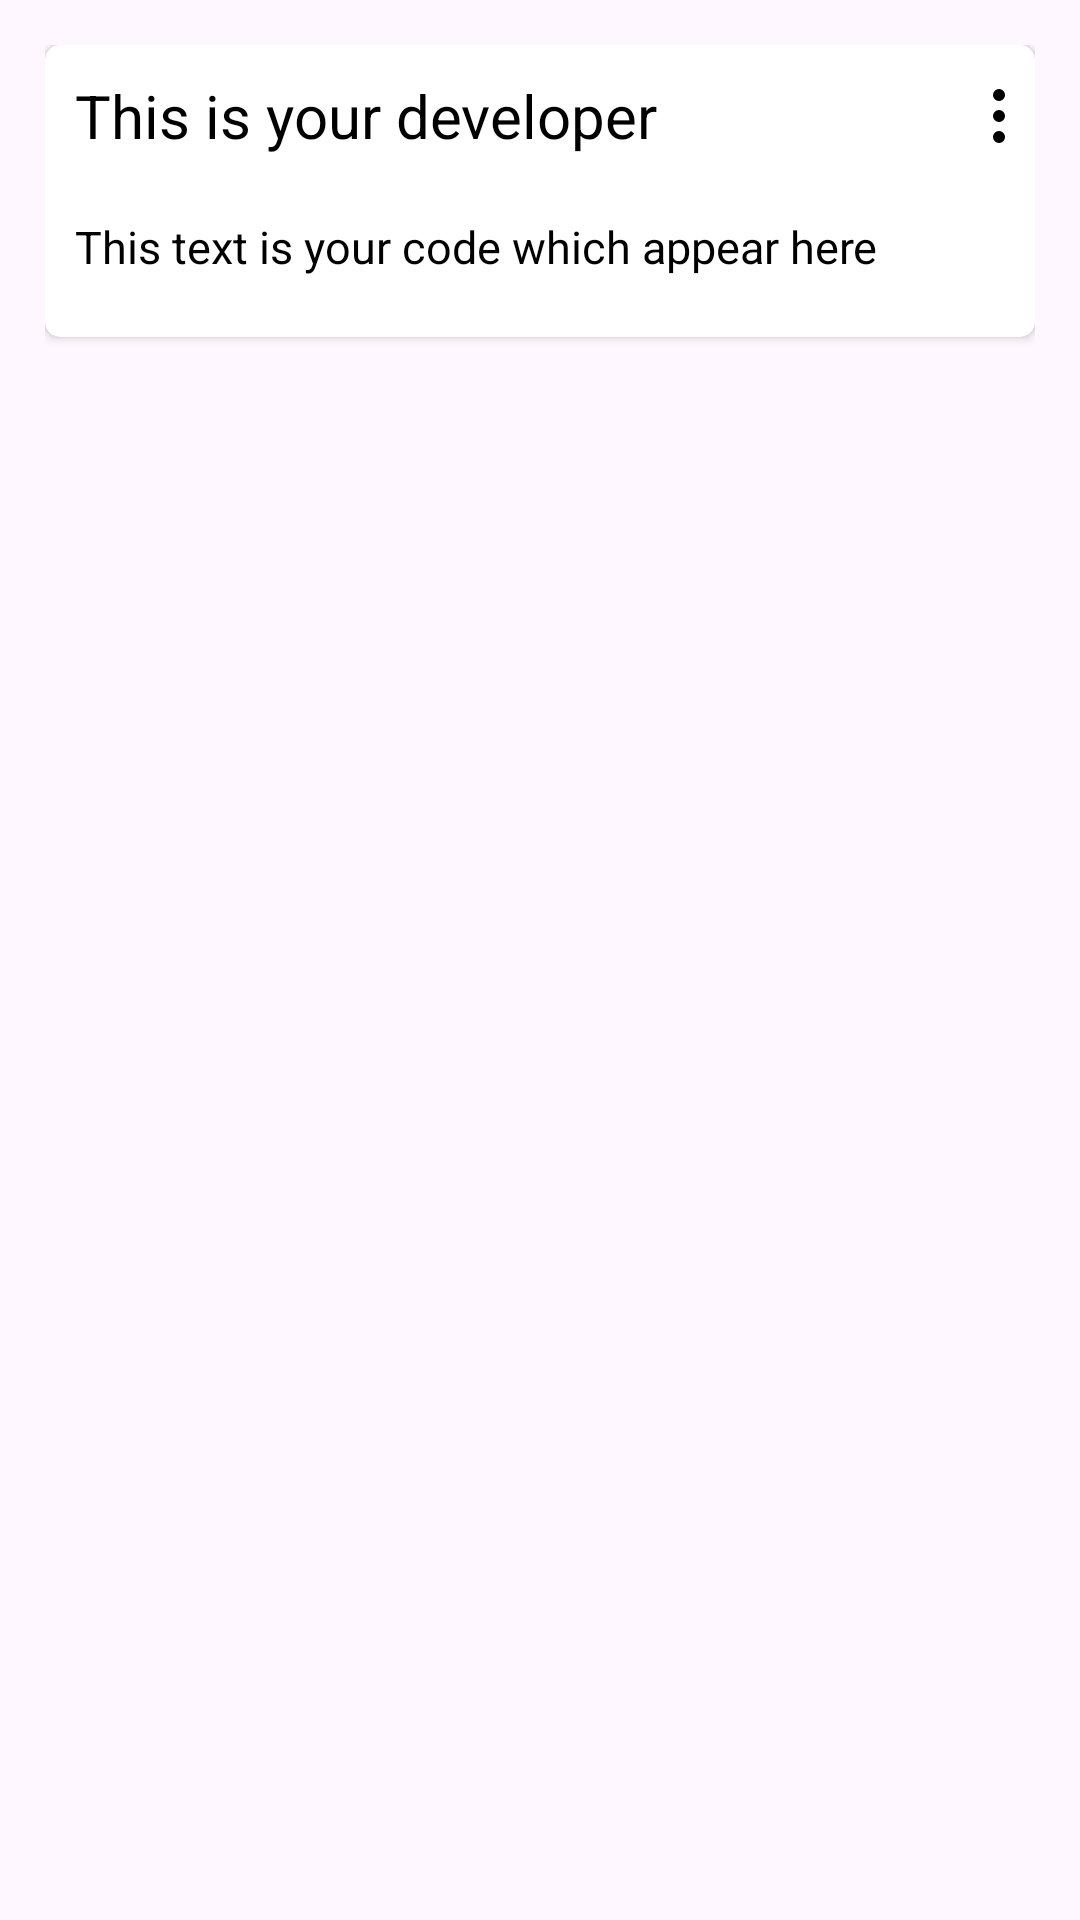

Write the Android layout XML for this screen, with the resource values it uses.
<!-- AndroidManifest.xml: application theme Theme.SmartNoteV2 -->
<!-- res/layout/notes_layout.xml -->
<?xml version="1.0" encoding="utf-8"?>
<RelativeLayout xmlns:android="http://schemas.android.com/apk/res/android"
    android:layout_width="match_parent"
    android:layout_height="wrap_content"
    android:padding="15dp"
    xmlns:app="http://schemas.android.com/apk/res-auto">

    <androidx.cardview.widget.CardView
            android:layout_width="match_parent"
        android:layout_height="wrap_content"
        android:elevation="5dp"
        app:cardCornerRadius="5dp"
        app:cardMaxElevation="5dp"
        android:id="@+id/notecard">

        <LinearLayout
            android:layout_width="match_parent"
            android:layout_height="wrap_content"
            android:id="@+id/note"
            android:orientation="vertical">

            <LinearLayout
                android:layout_width="match_parent"
                android:layout_height="wrap_content"
                android:orientation="horizontal">

                <TextView
                    android:layout_width="match_parent"
                    android:layout_height="wrap_content"
                    android:id="@+id/notetitle"
                    android:paddingTop="10dp"
                    android:paddingRight="10dp"
                    android:paddingBottom="10dp"
                    android:text="This is your developer"
                    android:textSize="20sp"
                    android:textColor="@color/black"
                    android:layout_weight="1"
                    android:paddingLeft="10dp">

                </TextView>

                <ImageView
                    android:layout_width="wrap_content"
                    android:layout_height="match_parent"
                    android:id="@+id/menupopbutton"
                    android:layout_weight="0"
                    android:src="@drawable/more_vert">

                </ImageView>

            </LinearLayout>

            <TextView
                android:layout_width="match_parent"
                android:layout_height="wrap_content"
                android:id="@+id/notecontent"
                android:paddingLeft="10dp"
                android:paddingBottom="20dp"
                android:paddingRight="10dp"
                android:paddingTop="10dp"
                android:text="This text is your code which appear here"
                android:textColor="@color/black"
                android:textSize="15sp">

            </TextView>



        </LinearLayout>


    </androidx.cardview.widget.CardView>

</RelativeLayout>
<!-- resources referenced by this layout -->
<resources>
  <color name="black">#FF000000</color>
  <!-- drawable more_vert (drawable) -->
  <vector xmlns:android="http://schemas.android.com/apk/res/android" android:height="24dp" android:viewportHeight="24" android:viewportWidth="24" android:width="24dp">
        
      <path android:fillColor="#000000" android:pathData="M12,3a2,2 0,1 0,0 4,2 2,0 0,0 0,-4ZM10,12a2,2 0,1 1,4 0,2 2,0 0,1 -4,0ZM10,19a2,2 0,1 1,4 0,2 2,0 0,1 -4,0Z"/>
      
  </vector>
  <style name="Theme.SmartNoteV2" parent="Base.Theme.SmartNoteV2" />
  <style name="Base.Theme.SmartNoteV2" parent="Theme.Material3.DayNight.NoActionBar">
          
          
      </style>
</resources>
